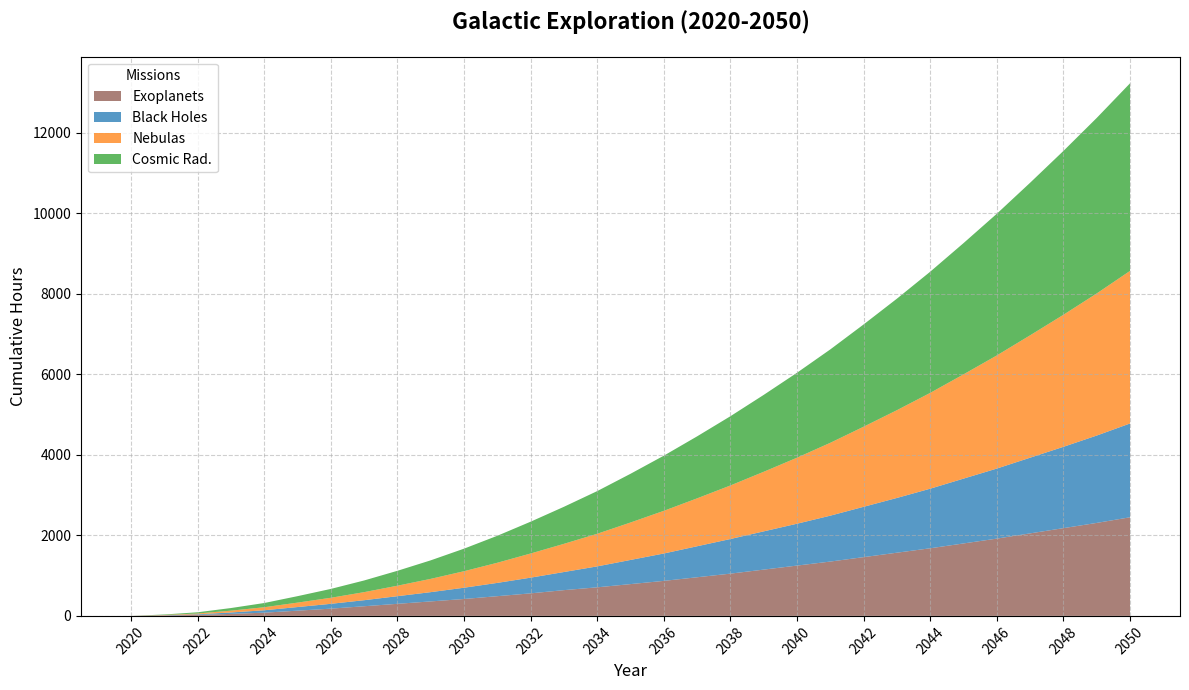

Recreate this plot in Python.
import matplotlib.pyplot as plt
import numpy as np

years = np.arange(2020, 2051)

exoplanet_surveys = [0, 10, 25, 50, 80, 130, 180, 240, 300, 360, 420, 490, 560, 640, 710, 790, 870, 960, 1050, 1150, 1250, 1350, 1460, 1570, 1680, 1800, 1920, 2050, 2180, 2310, 2450]
black_hole_probes = [0, 5, 15, 35, 60, 90, 120, 150, 190, 230, 280, 330, 390, 450, 520, 600, 680, 770, 860, 950, 1040, 1140, 1250, 1360, 1480, 1610, 1740, 1880, 2020, 2170, 2330]
nebula_studies = [0, 8, 20, 45, 75, 110, 150, 200, 260, 330, 410, 500, 600, 700, 810, 930, 1060, 1190, 1330, 1480, 1640, 1810, 1990, 2180, 2380, 2590, 2810, 3040, 3280, 3530, 3790]
cosmic_radiation_monitoring = [0, 12, 30, 65, 105, 160, 220, 290, 370, 460, 560, 670, 790, 920, 1060, 1210, 1370, 1540, 1720, 1910, 2110, 2320, 2540, 2770, 3010, 3260, 3520, 3790, 4070, 4360, 4660]

fig, ax = plt.subplots(figsize=(12, 7))

ax.stackplot(years, exoplanet_surveys, black_hole_probes, nebula_studies, cosmic_radiation_monitoring,
             labels=['Exoplanets', 'Black Holes', 'Nebulas', 'Cosmic Rad.'],
             colors=['#8c564b', '#1f77b4', '#ff7f0e', '#2ca02c'], alpha=0.75)

ax.set_title("Galactic Exploration (2020-2050)", fontsize=16, fontweight='bold', pad=20)
ax.set_xlabel("Year", fontsize=12)
ax.set_ylabel("Cumulative Hours", fontsize=12)

ax.set_xticks(years[::2])
ax.tick_params(axis='x', rotation=45)

ax.legend(loc='upper left', title="Missions", fontsize=10)

ax.grid(True, linestyle='--', alpha=0.6)

plt.tight_layout()
plt.show()
